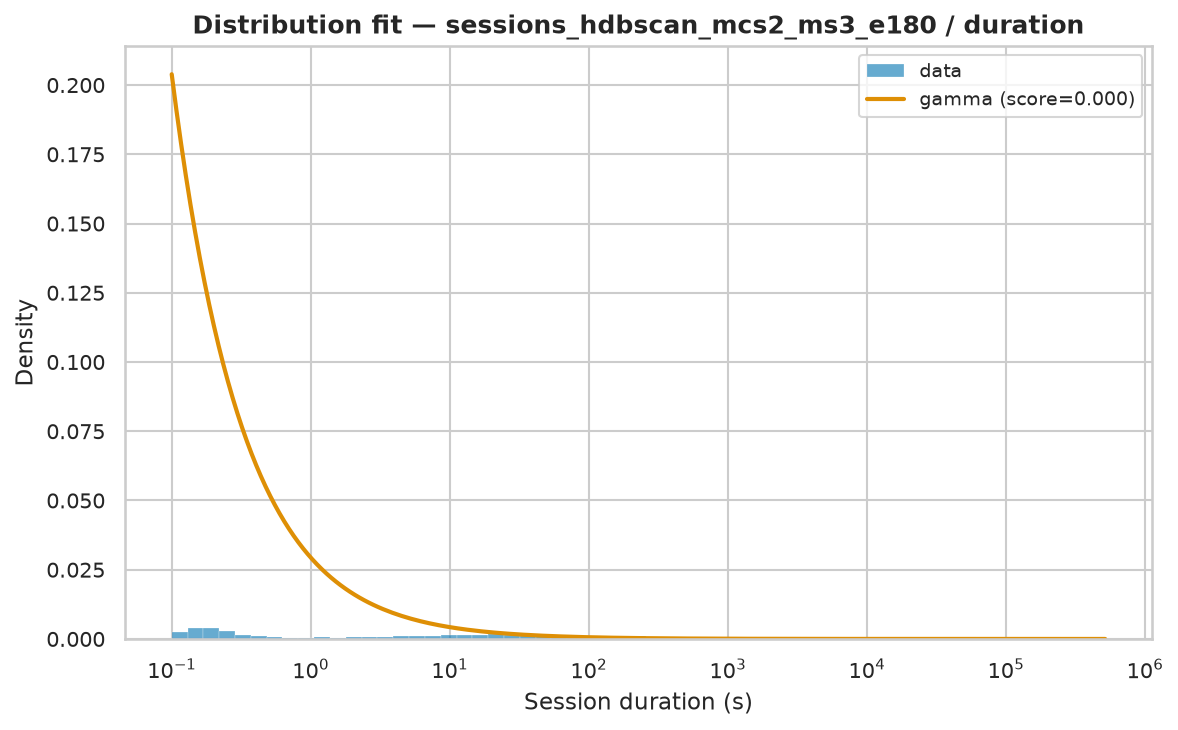

Source data for this figure (header and first rows):
name	score	bootstrap_score	bootstrap_pass	loc	scale	arg
gamma	1.1171193120592034e-06	0.5	True	0.001	60024	(np.float64(0.16184905915852404),)
lomax	4.813868434170309e-07	0.2	True	0.001	321.7	(np.float64(0.6218187437491092),)
genpareto	4.821756266782432e-07	0.0	False	0.001	519.3	(np.float64(1.613087220306261),)
pareto	4.82175663340034e-07	0.0	False	-321.9	321.9	(np.float64(0.6199291757649285),)
fisk	6.016307852504716e-07	0.0	False	0.001	720.3	(np.float64(0.8225079397010578),)
lognorm	6.714638361777515e-07	0.0	False	-0.5943	812.9	(np.float64(2.1368707479440476),)
weibull_min	1.4709647786119482e-06	0.0	False	0.001	10284	(np.float64(0.4397304635425665),)
expon	2.161197581548263e-06	0.0	False	0.001	8405	()
